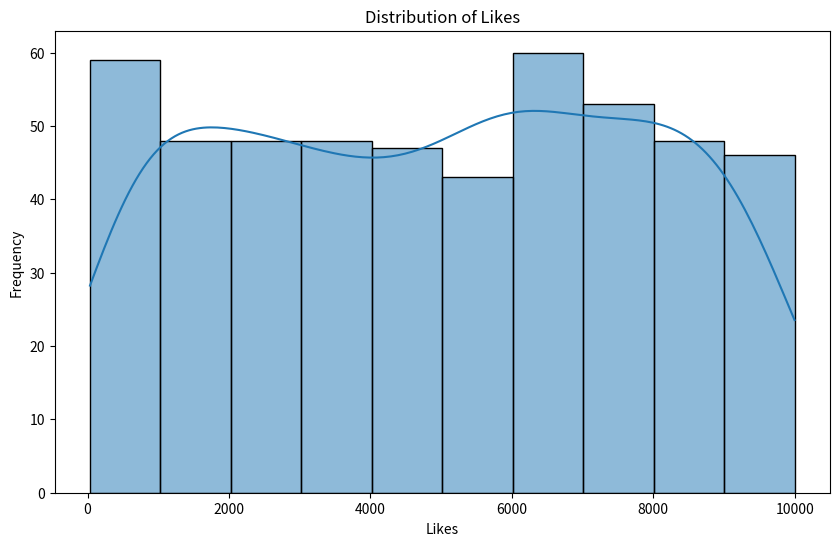
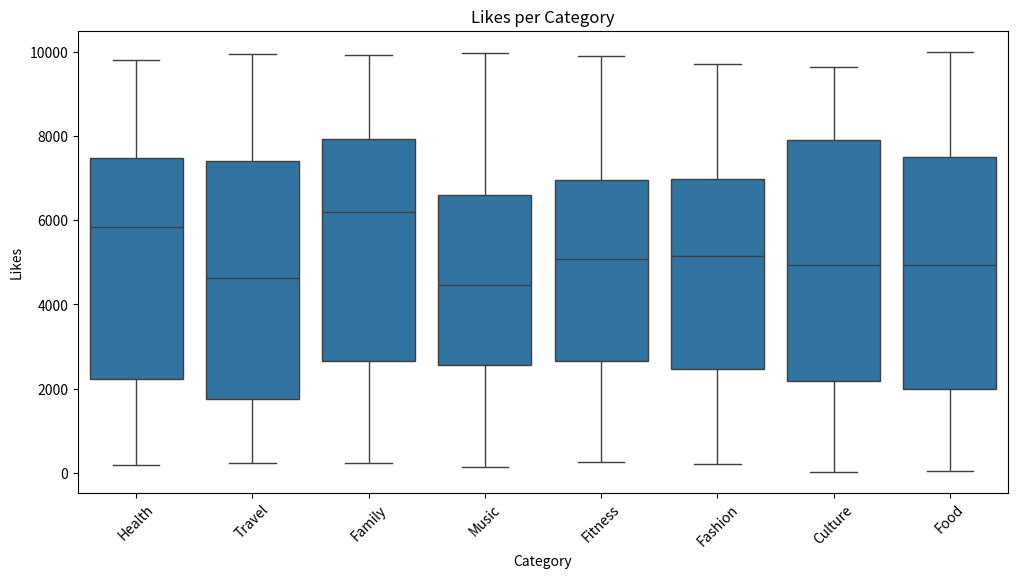
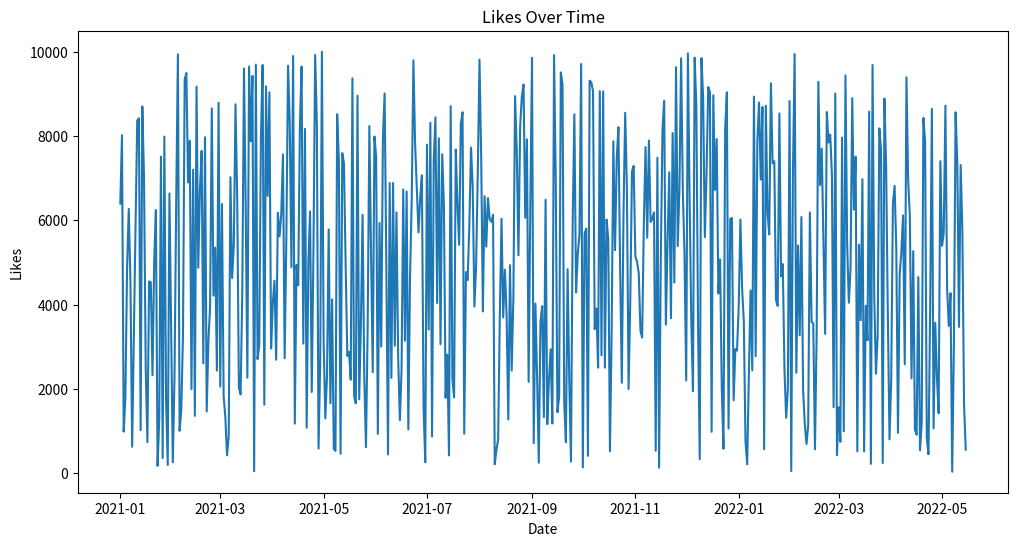

The script that saved these images, in order:


import pandas as pd
import numpy as np
import matplotlib.pyplot as plt
import seaborn as sns
import random


# Define the categories
categories = ['Food', 'Travel', 'Fashion', 'Fitness', 'Music', 'Culture', 'Family', 'Health']

# Number of data points
n = 500

# Create the data dictionary
data = {
    'Date': pd.date_range('2021-01-01', periods=n),
    'Category': [random.choice(categories) for _ in range(n)],
    'Likes': np.random.randint(0, 10000, size=n)
}

# Create a pandas DataFrame from the data
df = pd.DataFrame(data)


# Display the first few rows of the DataFrame
print(df.head())

# Get some basic statistics about the data
print(df.describe())

# Check the data types of each column
print(df.info())

# Explore the distribution of likes
plt.figure(figsize=(10, 6))
sns.histplot(df['Likes'], kde=True)
plt.title('Distribution of Likes')
plt.xlabel('Likes')
plt.ylabel('Frequency')
plt.show()

# Analyze likes per category
plt.figure(figsize=(12, 6))
sns.boxplot(x='Category', y='Likes', data=df)
plt.title('Likes per Category')
plt.xticks(rotation=45)
plt.show()

# Look for trends over time
plt.figure(figsize=(12, 6))
plt.plot(df['Date'], df['Likes'])
plt.title('Likes Over Time')
plt.xlabel('Date')
plt.ylabel('Likes')
plt.show()


# Check for missing values
print(df.isnull().sum())

# Drop rows with missing values
print(f"Number of duplicate rows: {df.duplicated().sum()}")

# Drop duplicate rows
df.drop_duplicates(inplace=True)

# Check data types and convert if needed
print(df.dtypes)


# Outlier detection and handling (example using IQR)
Q1 = df['Likes'].quantile(0.25)
Q3 = df['Likes'].quantile(0.75)
IQR = Q3 - Q1
lower_bound = Q1 - 1.5 * IQR
upper_bound = Q3 + 1.5 * IQR

df = df[(df['Likes'] >= lower_bound) & (df['Likes'] <= upper_bound)]

# Display the cleaned DataFrame
print(df.head())